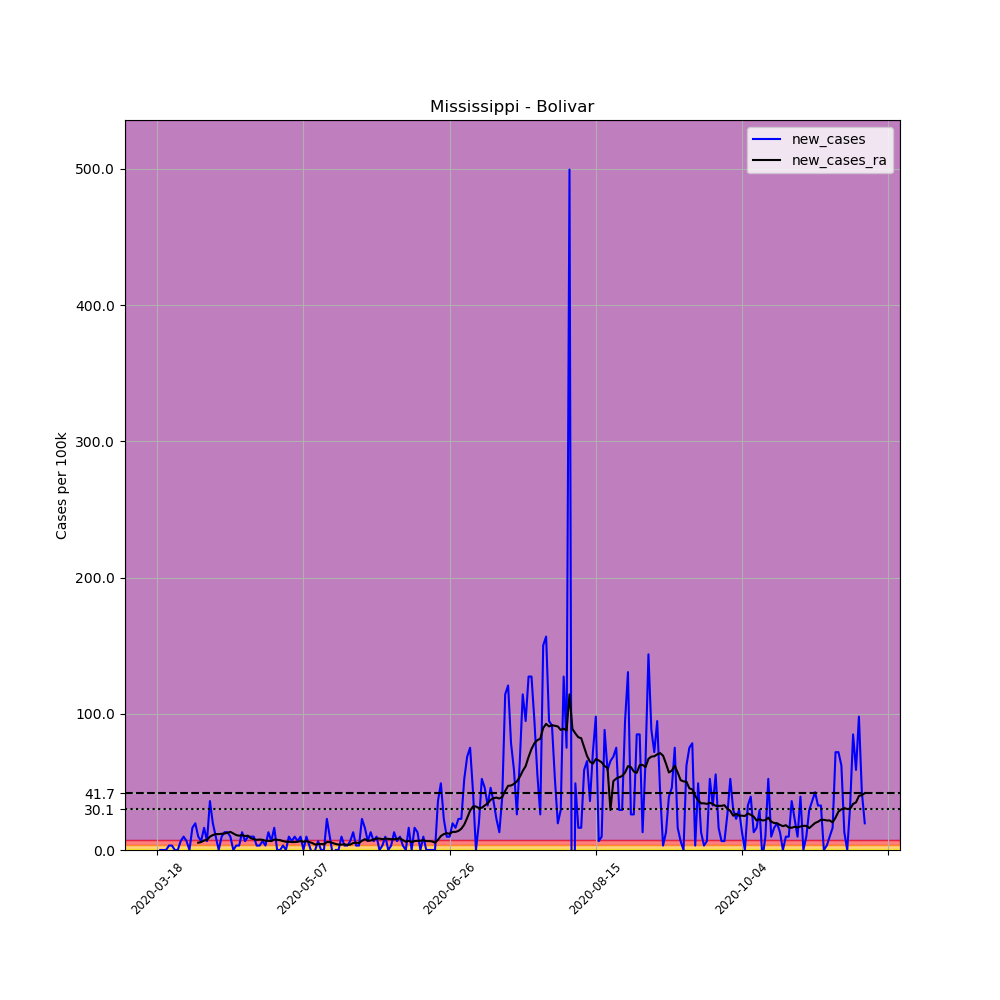

The file beside this chart, header and first rows:
, date, county, state, fips, cases, deaths, COUNTY, STNAME, CTYNAME, POPESTIMATE2019, per_100k, new_cases, new_cases_ra
143180, 2020-03-18, Bolivar, Mississippi, 28011, 2, 0, 11, Mississippi, Bolivar, 30628, 6.53, , 
143181, 2020-03-19, Bolivar, Mississippi, 28011, 2, 0, 11, Mississippi, Bolivar, 30628, 6.53, 0.0, 
143182, 2020-03-20, Bolivar, Mississippi, 28011, 2, 0, 11, Mississippi, Bolivar, 30628, 6.53, 0.0, 
143183, 2020-03-21, Bolivar, Mississippi, 28011, 2, 0, 11, Mississippi, Bolivar, 30628, 6.53, 0.0, 
143184, 2020-03-22, Bolivar, Mississippi, 28011, 3, 0, 11, Mississippi, Bolivar, 30628, 9.795, 3.265, 
143185, 2020-03-23, Bolivar, Mississippi, 28011, 4, 0, 11, Mississippi, Bolivar, 30628, 13.06, 3.265, 
143186, 2020-03-24, Bolivar, Mississippi, 28011, 4, 0, 11, Mississippi, Bolivar, 30628, 13.06, 0.0, 
143187, 2020-03-25, Bolivar, Mississippi, 28011, 4, 0, 11, Mississippi, Bolivar, 30628, 13.06, 0.0, 
143188, 2020-03-26, Bolivar, Mississippi, 28011, 6, 0, 11, Mississippi, Bolivar, 30628, 19.59, 6.53, 
143189, 2020-03-27, Bolivar, Mississippi, 28011, 9, 0, 11, Mississippi, Bolivar, 30628, 29.38, 9.795, 
143190, 2020-03-28, Bolivar, Mississippi, 28011, 11, 0, 11, Mississippi, Bolivar, 30628, 35.91, 6.53, 
143191, 2020-03-29, Bolivar, Mississippi, 28011, 11, 0, 11, Mississippi, Bolivar, 30628, 35.91, 0.0, 
143192, 2020-03-30, Bolivar, Mississippi, 28011, 16, 0, 11, Mississippi, Bolivar, 30628, 52.24, 16.32, 
143193, 2020-03-31, Bolivar, Mississippi, 28011, 22, 1, 11, Mississippi, Bolivar, 30628, 71.83, 19.59, 
143194, 2020-04-01, Bolivar, Mississippi, 28011, 25, 1, 11, Mississippi, Bolivar, 30628, 81.62, 9.795, 5.364
143195, 2020-04-02, Bolivar, Mississippi, 28011, 27, 1, 11, Mississippi, Bolivar, 30628, 88.15, 6.53, 5.83
143196, 2020-04-03, Bolivar, Mississippi, 28011, 32, 1, 11, Mississippi, Bolivar, 30628, 104.5, 16.32, 6.996
143197, 2020-04-04, Bolivar, Mississippi, 28011, 34, 1, 11, Mississippi, Bolivar, 30628, 111, 6.53, 7.463
143198, 2020-04-05, Bolivar, Mississippi, 28011, 45, 2, 11, Mississippi, Bolivar, 30628, 146.9, 35.91, 9.795
143199, 2020-04-06, Bolivar, Mississippi, 28011, 51, 2, 11, Mississippi, Bolivar, 30628, 166.5, 19.59, 10.96
143200, 2020-04-07, Bolivar, Mississippi, 28011, 54, 2, 11, Mississippi, Bolivar, 30628, 176.3, 9.795, 11.66
143201, 2020-04-08, Bolivar, Mississippi, 28011, 54, 2, 11, Mississippi, Bolivar, 30628, 176.3, 0.0, 11.66
143202, 2020-04-09, Bolivar, Mississippi, 28011, 57, 3, 11, Mississippi, Bolivar, 30628, 186.1, 9.795, 11.89
143203, 2020-04-10, Bolivar, Mississippi, 28011, 61, 3, 11, Mississippi, Bolivar, 30628, 199.2, 13.06, 12.13
143204, 2020-04-11, Bolivar, Mississippi, 28011, 65, 3, 11, Mississippi, Bolivar, 30628, 212.2, 13.06, 12.59
143205, 2020-04-12, Bolivar, Mississippi, 28011, 68, 3, 11, Mississippi, Bolivar, 30628, 222, 9.795, 13.29
143206, 2020-04-13, Bolivar, Mississippi, 28011, 68, 3, 11, Mississippi, Bolivar, 30628, 222, 0.0, 12.13
143207, 2020-04-14, Bolivar, Mississippi, 28011, 69, 4, 11, Mississippi, Bolivar, 30628, 225.3, 3.265, 10.96
143208, 2020-04-15, Bolivar, Mississippi, 28011, 70, 5, 11, Mississippi, Bolivar, 30628, 228.5, 3.265, 10.49
143209, 2020-04-16, Bolivar, Mississippi, 28011, 74, 5, 11, Mississippi, Bolivar, 30628, 241.6, 13.06, 10.96
143210, 2020-04-17, Bolivar, Mississippi, 28011, 76, 5, 11, Mississippi, Bolivar, 30628, 248.1, 6.53, 10.26
143211, 2020-04-18, Bolivar, Mississippi, 28011, 79, 5, 11, Mississippi, Bolivar, 30628, 257.9, 9.795, 10.49
143212, 2020-04-19, Bolivar, Mississippi, 28011, 82, 5, 11, Mississippi, Bolivar, 30628, 267.7, 9.795, 8.629
143213, 2020-04-20, Bolivar, Mississippi, 28011, 85, 6, 11, Mississippi, Bolivar, 30628, 277.5, 9.795, 7.929
143214, 2020-04-21, Bolivar, Mississippi, 28011, 86, 6, 11, Mississippi, Bolivar, 30628, 280.8, 3.265, 7.463
143215, 2020-04-22, Bolivar, Mississippi, 28011, 87, 6, 11, Mississippi, Bolivar, 30628, 284.1, 3.265, 7.696
143216, 2020-04-23, Bolivar, Mississippi, 28011, 89, 7, 11, Mississippi, Bolivar, 30628, 290.6, 6.53, 7.463
143217, 2020-04-24, Bolivar, Mississippi, 28011, 90, 7, 11, Mississippi, Bolivar, 30628, 293.8, 3.265, 6.763
143218, 2020-04-25, Bolivar, Mississippi, 28011, 94, 7, 11, Mississippi, Bolivar, 30628, 306.9, 13.06, 6.763
143219, 2020-04-26, Bolivar, Mississippi, 28011, 96, 7, 11, Mississippi, Bolivar, 30628, 313.4, 6.53, 6.53
143220, 2020-04-27, Bolivar, Mississippi, 28011, 101, 7, 11, Mississippi, Bolivar, 30628, 329.8, 16.32, 7.696
143221, 2020-04-28, Bolivar, Mississippi, 28011, 101, 7, 11, Mississippi, Bolivar, 30628, 329.8, 0.0, 7.463
143222, 2020-04-29, Bolivar, Mississippi, 28011, 101, 7, 11, Mississippi, Bolivar, 30628, 329.8, 0.0, 7.23
143223, 2020-04-30, Bolivar, Mississippi, 28011, 102, 7, 11, Mississippi, Bolivar, 30628, 333, 3.265, 6.53
143224, 2020-05-01, Bolivar, Mississippi, 28011, 102, 7, 11, Mississippi, Bolivar, 30628, 333, 0.0, 6.064
143225, 2020-05-02, Bolivar, Mississippi, 28011, 105, 7, 11, Mississippi, Bolivar, 30628, 342.8, 9.795, 6.064
143226, 2020-05-03, Bolivar, Mississippi, 28011, 107, 7, 11, Mississippi, Bolivar, 30628, 349.4, 6.53, 5.83
143227, 2020-05-04, Bolivar, Mississippi, 28011, 110, 7, 11, Mississippi, Bolivar, 30628, 359.1, 9.795, 5.83
143228, 2020-05-05, Bolivar, Mississippi, 28011, 112, 8, 11, Mississippi, Bolivar, 30628, 365.7, 6.53, 6.064
143229, 2020-05-06, Bolivar, Mississippi, 28011, 115, 8, 11, Mississippi, Bolivar, 30628, 375.5, 9.795, 6.53
143230, 2020-05-07, Bolivar, Mississippi, 28011, 115, 8, 11, Mississippi, Bolivar, 30628, 375.5, 0.0, 6.064
143231, 2020-05-08, Bolivar, Mississippi, 28011, 118, 8, 11, Mississippi, Bolivar, 30628, 385.3, 9.795, 6.53
143232, 2020-05-09, Bolivar, Mississippi, 28011, 119, 8, 11, Mississippi, Bolivar, 30628, 388.5, 3.265, 5.83
143233, 2020-05-10, Bolivar, Mississippi, 28011, 118, 9, 11, Mississippi, Bolivar, 30628, 385.3, -3.265, 5.131
143234, 2020-05-11, Bolivar, Mississippi, 28011, 118, 9, 11, Mississippi, Bolivar, 30628, 385.3, 0.0, 3.965
143235, 2020-05-12, Bolivar, Mississippi, 28011, 120, 9, 11, Mississippi, Bolivar, 30628, 391.8, 6.53, 4.431
143236, 2020-05-13, Bolivar, Mississippi, 28011, 120, 9, 11, Mississippi, Bolivar, 30628, 391.8, 0.0, 4.431
143237, 2020-05-14, Bolivar, Mississippi, 28011, 120, 10, 11, Mississippi, Bolivar, 30628, 391.8, 0.0, 4.198
143238, 2020-05-15, Bolivar, Mississippi, 28011, 127, 10, 11, Mississippi, Bolivar, 30628, 414.7, 22.85, 5.83
143239, 2020-05-16, Bolivar, Mississippi, 28011, 130, 10, 11, Mississippi, Bolivar, 30628, 424.4, 9.795, 5.83
... 183 more rows
